Run: headless pygame with SDL's dummy video driver; simulated clock (each Clock.tick advances the game by its frame time, no real sleeping); random seed 0; keys injected as events and as key.get_pressed() state; no mouse input.
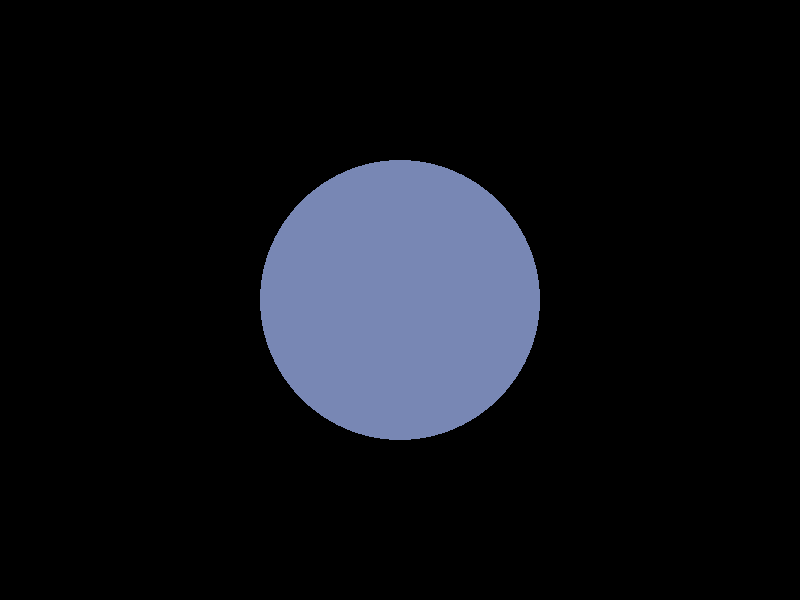
Frame 1 of 4 · flips 1–60 · no input
Frame 2 of 4 · flips 61–180 · tapped SPACE, RETURN · held RIGHT (→), D · screen unchanged from frame 1, image omitted
Frame 3 of 4 · flips 181–300 · held DOWN (↓), S · screen unchanged from frame 2, image omitted
Frame 4 of 4 · flips 301–420 · held LEFT (←), A, UP (↑), W · screen unchanged from frame 3, image omitted

The pygame program that drew these frames:

import pygame
import sys

# Инициализация визуализации
def initialize_visualization():
    pygame.init()
    global screen, clock

    # Настройка окна
    screen = pygame.display.set_mode((800, 600))
    pygame.display.set_caption("Music Visualization")
    clock = pygame.time.Clock()

# Обновление визуализации на основе параметров
def update_visualization(params):
    pitch = params.get("pitch", 60)  # Нота
    volume = params.get("volume", 0.5)  # Громкость (0-1)
    tempo = params.get("tempo", 120)  # Темп

    # Цвет зависит от высоты звука (pitch)
    color = (pitch % 128 * 2, 255 - (pitch % 128 * 2), (pitch * 3) % 255)

    # Размер зависит от громкости (volume)
    size = int(volume * 200)

    # Очистка экрана
    screen.fill((0, 0, 0))

    # Отрисовка шара в центре
    pygame.draw.circle(screen, color, (400, 300), size)

    # Обновление экрана
    pygame.display.flip()

    # Регулировка частоты обновления
    clock.tick(tempo)

# Завершение визуализации
def stop_visualization():
    pygame.quit()

# Тестирование визуализации (опционально)
if __name__ == "__main__":
    initialize_visualization()
    try:
        while True:
            # Пример параметров для теста
            test_params = {
                "pitch": 60,
                "volume": 0.7,
                "tempo": 60
            }
            update_visualization(test_params)

            # Проверка событий выхода
            for event in pygame.event.get():
                if event.type == pygame.QUIT:
                    pygame.quit()
                    sys.exit()

    except KeyboardInterrupt:
        stop_visualization()
